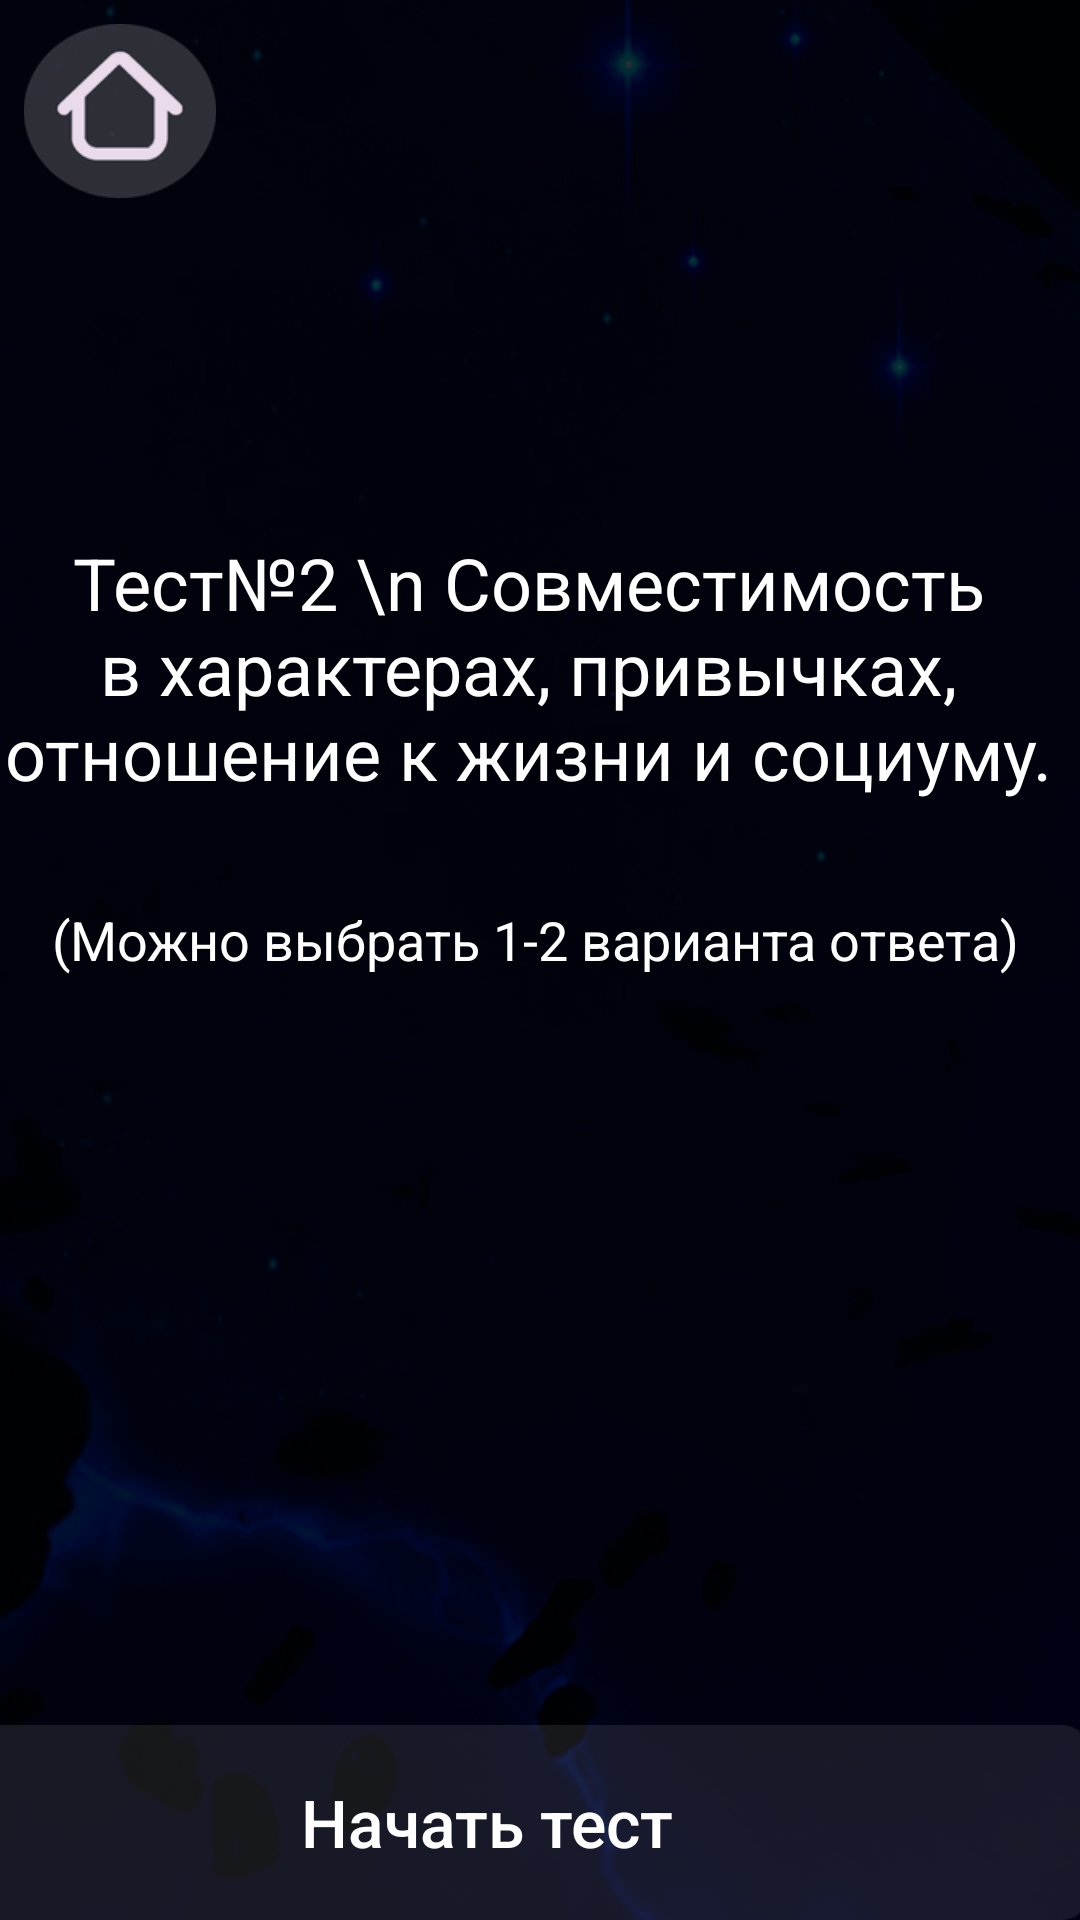

Here is an Android app screen rendered from its layout file. Give the layout XML and the strings, colors and styles it references.
<!-- AndroidManifest.xml: application theme AppTheme -->
<!-- res/layout/activity_test_two.xml -->
<?xml version="1.0" encoding="utf-8"?>
<androidx.constraintlayout.widget.ConstraintLayout
        xmlns:android="http://schemas.android.com/apk/res/android"
        xmlns:tools="http://schemas.android.com/tools"
        xmlns:app="http://schemas.android.com/apk/res-auto"
        android:layout_width="match_parent"
        android:layout_height="match_parent"
        tools:context=".TestTwoActivity">

    <ImageView
            android:layout_width="0dp"
            android:layout_height="0dp" app:srcCompat="@drawable/twotitlebg"
            android:id="@+id/imageViewBgndTwoTest"
            app:layout_constraintEnd_toEndOf="parent" app:layout_constraintTop_toTopOf="parent"
            app:layout_constraintStart_toStartOf="parent" app:layout_constraintBottom_toBottomOf="parent"
            android:scaleType="fitXY"/>
    <ImageButton
            android:layout_width="64dp"
            android:layout_height="58dp" app:srcCompat="@drawable/profile"
            android:id="@+id/homeBtn" android:scaleType="fitXY"
            android:background="@android:color/transparent"
            app:layout_constraintTop_toTopOf="@+id/imageViewBgndTwoTest"
            android:layout_marginTop="8dp" app:layout_constraintStart_toStartOf="parent"
            android:layout_marginStart="8dp" android:layout_marginEnd="8dp" app:layout_constraintEnd_toEndOf="parent"
            app:layout_constraintHorizontal_bias="0.0" android:onClick="goToMenuActivity"/>
    <TextView
            android:layout_width="371dp"
            android:layout_height="123dp"
            android:id="@+id/textView6"
            android:textAllCaps="false"
            android:textSize="24sp" android:textAlignment="center"
            android:textColor="@android:color/white"
            app:autoSizeMaxTextSize="24sp" app:autoSizeMinTextSize="16sp" android:lines="4"
            android:text="Тест№2 \n Совместимость в характерах, привычках, отношение к жизни и социуму."
            android:layout_marginTop="112dp"
            app:layout_constraintTop_toBottomOf="@+id/homeBtn" android:layout_marginStart="8dp"
            app:layout_constraintStart_toStartOf="parent" android:layout_marginEnd="8dp"
            app:layout_constraintEnd_toEndOf="parent" app:layout_constraintHorizontal_bias="0.666"/>
    <TextView
            android:layout_width="334dp"
            android:layout_height="0dp"
            android:id="@+id/textView7"
            android:textColor="@android:color/white"
            android:textSize="18sp" android:layout_marginStart="16dp"
            app:layout_constraintStart_toStartOf="parent" android:layout_marginEnd="8dp"
            app:layout_constraintEnd_toEndOf="parent" app:layout_constraintHorizontal_bias="0.584" android:lines="1"
            app:autoSizeMaxTextSize="24sp" app:autoSizeMinTextSize="16sp"
            android:text="(Можно выбрать 1-2 варианта ответа)"
            app:layout_constraintTop_toBottomOf="@+id/textView6"/>
    <Button
            android:text="    Начать тест"
            android:layout_width="417dp"
            android:layout_height="65dp"
            app:layout_constraintStart_toStartOf="parent" app:layout_constraintEnd_toEndOf="parent"
            android:id="@+id/startTwoTestBtn" android:textAllCaps="false" android:background="@drawable/opactiybtn"
            android:textColor="@android:color/white" app:layout_constraintHorizontal_bias="1.0"
            app:layout_constraintBottom_toBottomOf="parent" android:layout_marginTop="8dp"
            app:layout_constraintTop_toBottomOf="@+id/textView7" app:layout_constraintVertical_bias="1.0"
            android:textSize="22sp" android:onClick="goTestTwo"/>
</androidx.constraintlayout.widget.ConstraintLayout>
<!-- resources referenced by this layout -->
<resources>
  <!-- drawable opactiybtn: png bitmap (drawable, 1119 bytes) -->
  <!-- drawable profile: png bitmap (drawable, 9277 bytes) -->
  <!-- drawable twotitlebg: png bitmap (drawable, 318020 bytes) -->
  <style name="AppTheme" parent="Theme.AppCompat.Light.NoActionBar">
          
          <item name="colorPrimary">@color/colorPrimary</item>
          <item name="colorPrimaryDark">@color/colorPrimaryDark</item>
          <item name="colorAccent">@color/colorAccent</item>
  
          <item name="android:navigationBarColor" tools:ignore="NewApi">@android:color/black</item>
      </style>
  <color name="colorPrimary">#000</color>
  <color name="colorPrimaryDark">#000</color>
  <color name="colorAccent">#FDEBE7F9</color>
</resources>
